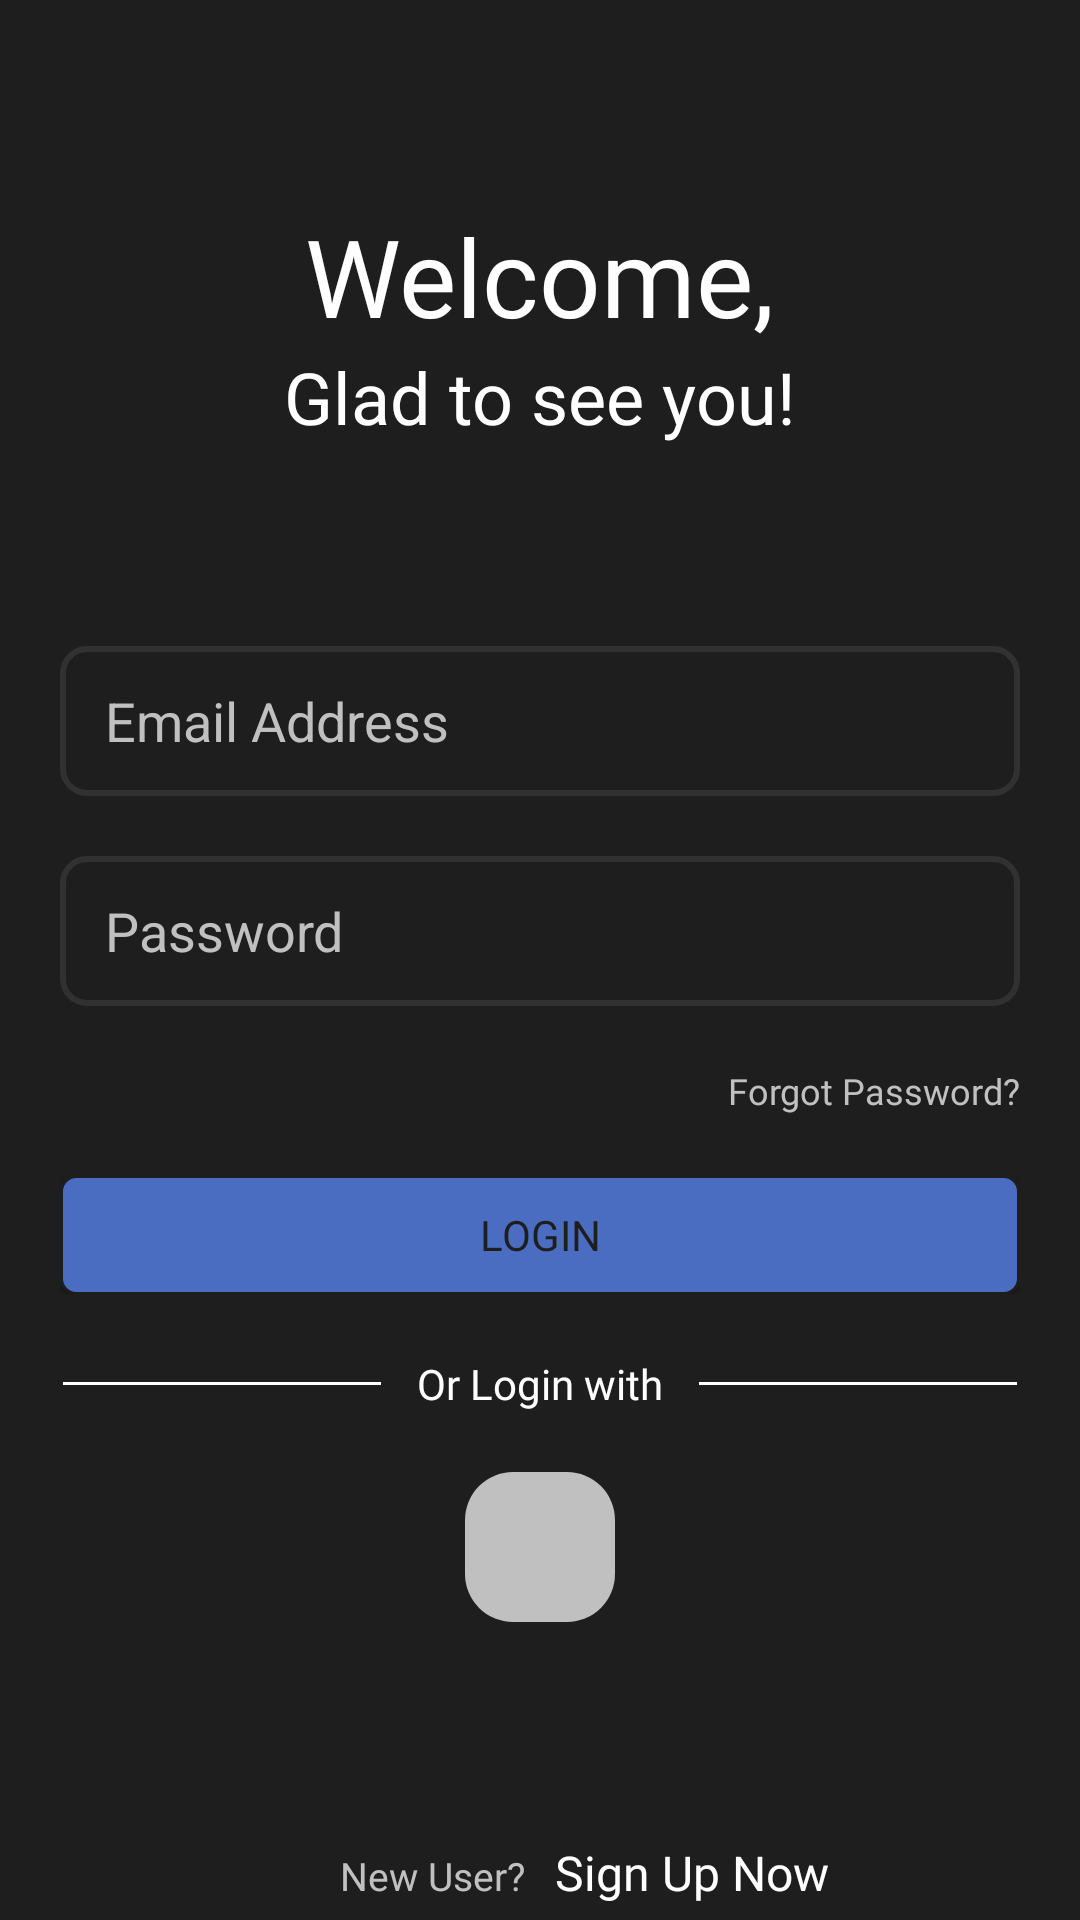

Reconstruct the res/layout file that produces this screen, plus the resources it refers to.
<!-- AndroidManifest.xml: application theme Theme.CapstoneProject -->
<!-- res/layout/activity_login_activty.xml -->
<?xml version="1.0" encoding="utf-8"?>
<RelativeLayout xmlns:android="http://schemas.android.com/apk/res/android"
    xmlns:app="http://schemas.android.com/apk/res-auto"
    xmlns:tools="http://schemas.android.com/tools"
    android:layout_width="match_parent"
    android:layout_height="match_parent"
    tools:context=".LoginActivty"
    android:background="@color/black_background">

    <TextView
        android:id="@+id/signInAccountTxt"
        android:layout_width="wrap_content"
        android:layout_height="wrap_content"
        android:layout_centerHorizontal="true"
        android:layout_above="@id/signInAccountTxt2"
        android:text="Welcome,"
        android:textSize="36sp"
        android:textColor="@color/white_text"
        android:fontFamily="@font/poppinssemibold"
        />

    <TextView
        android:id="@+id/signInAccountTxt2"
        android:layout_width="wrap_content"
        android:layout_height="wrap_content"
        android:layout_centerHorizontal="true"
        android:layout_above="@+id/linearLayoutLoginCredential"
        android:text="Glad to see you!"
        android:textSize="24sp"
        android:textColor="@color/white_text"
        android:layout_marginBottom="60dp"
        android:fontFamily="@font/poppinslight"
        />


    <LinearLayout
        android:id="@+id/linearLayoutLoginCredential"
        android:layout_width="match_parent"
        android:layout_height="wrap_content"
        android:orientation="vertical"
        android:paddingStart="20dp"
        android:paddingEnd="20dp"
        android:layout_centerInParent="true">

        <EditText
            android:id="@+id/editTextEmailLogin"
            android:layout_width="match_parent"
            android:layout_height="50dp"
            android:layout_marginTop="7dp"
            android:paddingStart="15dp"
            android:paddingEnd="15dp"
            android:background="@drawable/edit_text_border"
            android:textColorHint="@color/grey_hint_color"
            android:textColor="@color/white_text"
            android:hint="Email Address"
        />

        <EditText
            android:id="@+id/editTextPasswordLogin"
            android:layout_width="match_parent"
            android:layout_height="50dp"
            android:layout_marginTop="20dp"
            android:paddingStart="15dp"
            android:paddingEnd="15dp"
            android:inputType="textPassword"
            android:background="@drawable/edit_text_border"
            android:textColorHint="@color/grey_hint_color"
            android:textColor="@color/white_text"
            android:hint="Password"
            />

        <TextView
            android:layout_width="wrap_content"
            android:layout_height="wrap_content"
            android:text="Forgot Password?"
            android:textColor="@color/grey_hint_color"
            android:textSize="12sp"
            android:layout_marginTop="20dp"
            android:fontFamily="@font/poppinsmedium"
            android:layout_gravity="end"
            />

        <TextView
            android:id="@+id/txtViewWarningLoginIn"
            android:layout_width="wrap_content"
            android:layout_height="wrap_content"
            android:text=" is Required"
            android:layout_marginTop="10dp"
            android:layout_gravity="center"
            android:textColor="@color/red_background"
            android:textStyle="italic"
            android:fontFamily="@font/poppinslight"
            android:textSize="12sp"
            android:padding="10dp"
            android:visibility="gone"
            />

        <Button
            android:id="@+id/btnLogin"
            android:layout_width="match_parent"
            android:layout_height="40dp"
            android:text="Login"
            android:layout_marginTop="20dp"
            android:layout_gravity="center"
            android:fontFamily="@font/poppinsmedium"
            android:background="@drawable/round_button_blue"
            android:textColor="@color/black_background"
            android:padding="10dp"
            />

    </LinearLayout>

    <LinearLayout
        android:id="@+id/layoutLoginWith"
        android:layout_width="match_parent"
        android:layout_height="wrap_content"
        android:layout_below="@+id/linearLayoutLoginCredential"
        android:layout_marginTop="20dp"
        android:orientation="horizontal"
        android:paddingStart="21dp"
        android:paddingEnd="21dp"
        >

        <View
            android:layout_width="0dp"
            android:layout_height="1dp"
            android:background="@android:color/white"
            android:layout_weight="1"
            android:layout_gravity="center"
            />

        <TextView
            android:layout_width="0dp"
            android:layout_height="wrap_content"
            android:text="Or Login with"
            android:textColor="@color/white_text"
            android:textSize="14sp"
            android:layout_weight="1"
            android:fontFamily="@font/poppinsmedium"
            android:gravity="center"
            />

        <View
            android:layout_width="0dp"
            android:layout_height="1dp"
            android:background="@android:color/white"
            android:layout_weight="1"
            android:layout_gravity="center"
            />

    </LinearLayout>

    <ImageView
        android:id="@+id/signInWithGoogleImage"
        android:layout_width="50dp"
        android:layout_height="50dp"
        android:src="@drawable/google_icon"
        android:layout_below="@+id/layoutLoginWith"
        android:layout_centerHorizontal="true"
        android:layout_marginTop="20dp"
        android:background="@drawable/imageview_rounded_white"
        />


    <LinearLayout
        android:id="@+id/signUpTextLayout"
        android:layout_width="match_parent"
        android:layout_height="wrap_content"
        android:orientation="horizontal"
        android:layout_marginBottom="5dp"
        android:layout_alignParentBottom="true"
        android:paddingStart="20dp"
        android:paddingEnd="20dp"
        >

        <TextView
            android:layout_width="0dp"
            android:layout_height="wrap_content"
            android:text="New User?"
            android:textColor="@color/grey_hint_color"
            android:textSize="13sp"
            android:layout_weight="1"
            android:fontFamily="@font/poppinsmedium"
            android:gravity="end"
            />

        <TextView
            android:id="@+id/txtViewSignUp"
            android:layout_width="0dp"
            android:layout_height="wrap_content"
            android:text="Sign Up Now"
            android:textColor="@color/white_text"
            android:textSize="16sp"
            android:layout_weight="1"
            android:layout_marginStart="10dp"
            android:fontFamily="@font/poppinsmedium"
            android:gravity="start"
            />

    </LinearLayout>


</RelativeLayout>
<!-- resources referenced by this layout -->
<resources>
  <color name="black_background">#1E1E1E</color>
  <color name="grey_hint_color">#C0C0C0</color>
  <color name="red_background">#FF0000</color>
  <color name="white_text">#FFFFFF</color>
  <!-- drawable edit_text_border (drawable) -->
  <?xml version="1.0" encoding="utf-8"?>
  <shape xmlns:android="http://schemas.android.com/apk/res/android"
      android:shape="rectangle">
      <solid android:color="@color/black_background" />
      <stroke
          android:width="2dp"
          android:color="@color/card_background" />
      <corners android:radius="8dp" />
  </shape>
  <!-- drawable imageview_rounded_white (drawable) -->
  <?xml version="1.0" encoding="utf-8"?>
  <shape xmlns:android="http://schemas.android.com/apk/res/android">
      <solid android:color="@color/grey_hint_color" />
      <corners android:radius="16dp" />
  </shape>
  <!-- drawable round_button_blue (drawable) -->
  <?xml version="1.0" encoding="utf-8"?>
  <shape xmlns:android="http://schemas.android.com/apk/res/android">
      <solid android:color="@color/blue_primary" />
      <corners android:radius="5dp" />
      <stroke
          android:width="1dp"
          android:color="@color/black_background" />
  </shape>
  <style name="Theme.CapstoneProject" parent="Base.Theme.CapstoneProject" />
  <color name="card_background">#313131</color>
  <color name="blue_primary">#4B6DC1</color>
  <style name="Base.Theme.CapstoneProject" parent="Theme.AppCompat.Light.NoActionBar">
          
          
      </style>
</resources>
